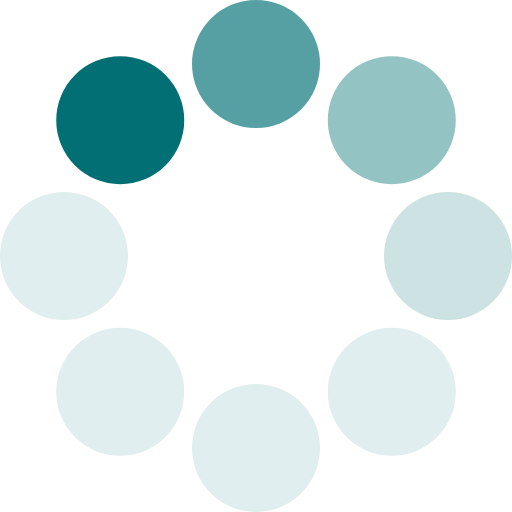
t = 0.00 s
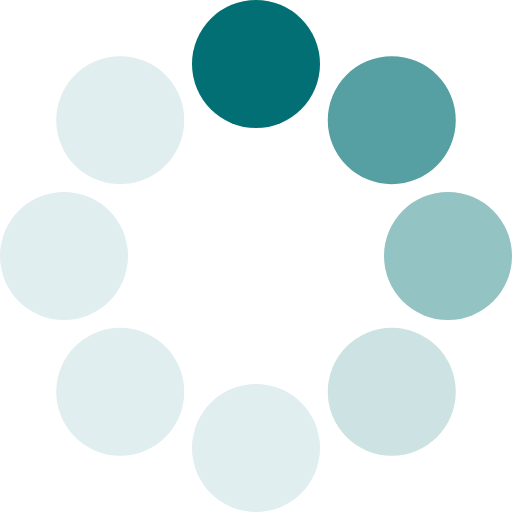
t = 0.17 s
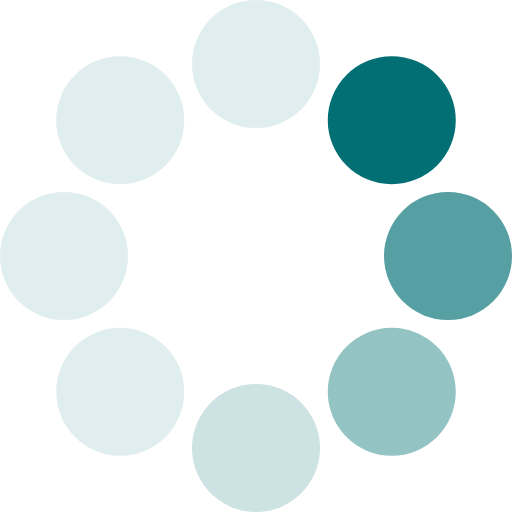
t = 0.31 s
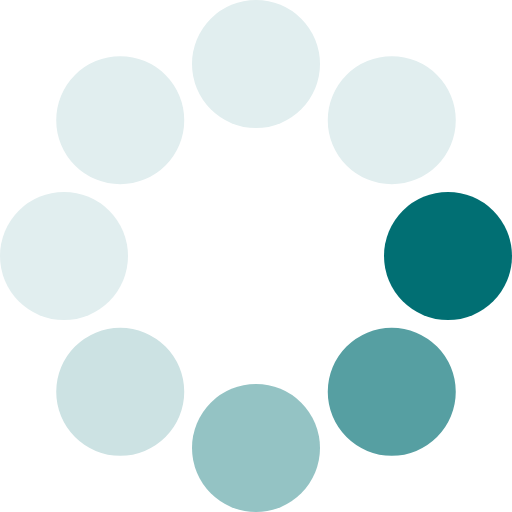
t = 0.48 s
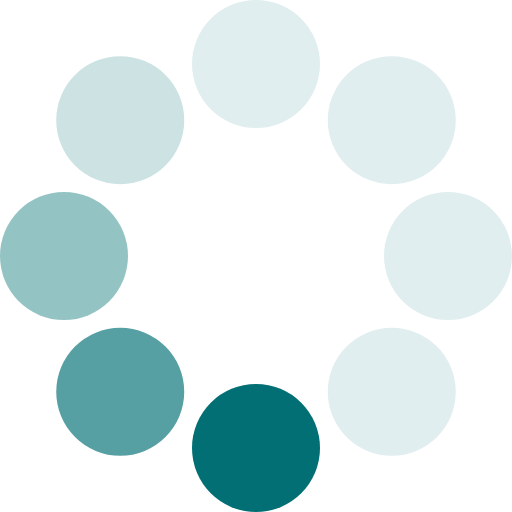
t = 0.65 s
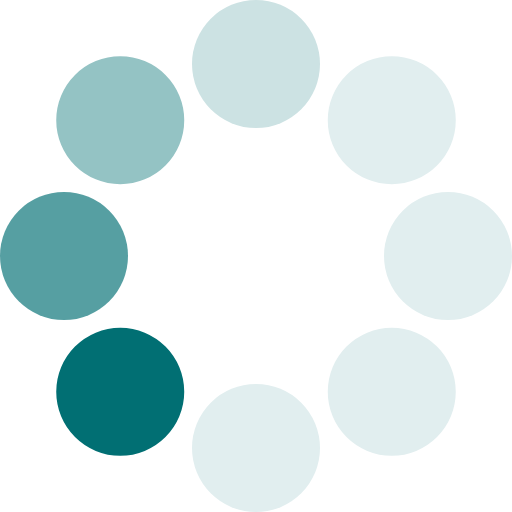
t = 0.79 s

The animated SVG that drew these frames (rendered in a browser with its animation timeline set to each time). Animation: 1 SMIL element (animateTransform=1); one cycle of 0.96 s, repeats indefinitely.

<?xml version="1.0" encoding="UTF-8" standalone="no"?><svg xmlns:svg="http://www.w3.org/2000/svg" xmlns="http://www.w3.org/2000/svg" xmlns:xlink="http://www.w3.org/1999/xlink" version="1.0" width="64px" height="64px" viewBox="0 0 128 128" xml:space="preserve"><g><circle cx="16" cy="64" r="16" fill="#016f73"/><circle cx="16" cy="64" r="16" fill="#569fa2" transform="rotate(45,64,64)"/><circle cx="16" cy="64" r="16" fill="#94c3c4" transform="rotate(90,64,64)"/><circle cx="16" cy="64" r="16" fill="#cce2e3" transform="rotate(135,64,64)"/><circle cx="16" cy="64" r="16" fill="#e1eeef" transform="rotate(180,64,64)"/><circle cx="16" cy="64" r="16" fill="#e1eeef" transform="rotate(225,64,64)"/><circle cx="16" cy="64" r="16" fill="#e1eeef" transform="rotate(270,64,64)"/><circle cx="16" cy="64" r="16" fill="#e1eeef" transform="rotate(315,64,64)"/><animateTransform attributeName="transform" type="rotate" values="45 64 64;90 64 64;135 64 64;180 64 64;225 64 64;270 64 64;315 64 64;0 64 64" calcMode="discrete" dur="960ms" repeatCount="indefinite"></animateTransform></g></svg>